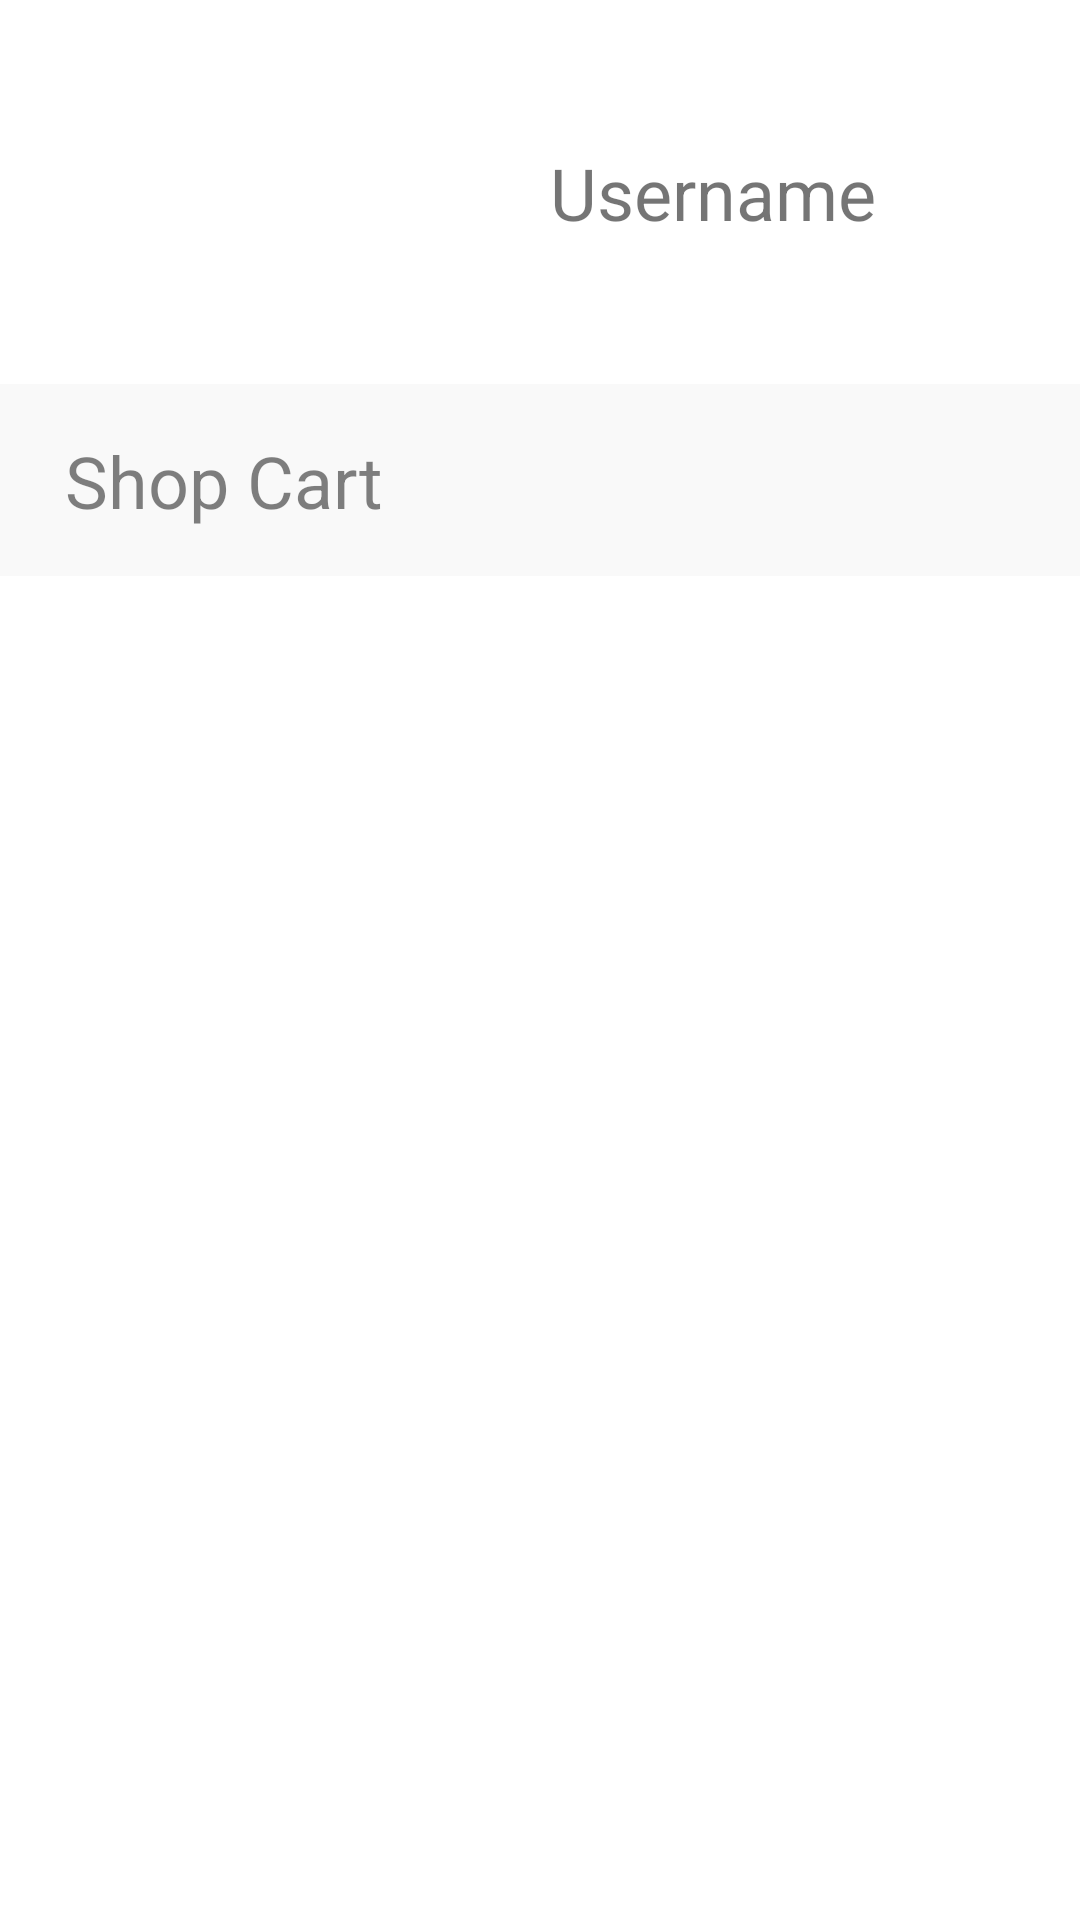

Layout XML and referenced resources for this Android screen:
<!-- AndroidManifest.xml: application theme Theme.Jinlin -->
<!-- res/layout/fragment_user.xml -->
<?xml version="1.0" encoding="utf-8"?>
<androidx.constraintlayout.widget.ConstraintLayout xmlns:android="http://schemas.android.com/apk/res/android"
    xmlns:app="http://schemas.android.com/apk/res-auto"
    xmlns:tools="http://schemas.android.com/tools"
    android:layout_width="match_parent"
    android:layout_height="match_parent">

    <androidx.constraintlayout.widget.Guideline
        android:id="@+id/guideline16"
        android:layout_width="wrap_content"
        android:layout_height="wrap_content"
        android:orientation="vertical"
        app:layout_constraintGuide_percent="0.9" />

    <ImageView
        android:id="@+id/user_icon"
        android:layout_width="wrap_content"
        android:layout_height="wrap_content"
        android:layout_marginStart="8dp"
        android:layout_marginLeft="8dp"
        app:layout_constraintBottom_toTopOf="@+id/guideline17"
        app:layout_constraintEnd_toStartOf="@+id/username"
        app:layout_constraintHorizontal_bias="0.0"
        app:layout_constraintStart_toStartOf="parent"
        app:layout_constraintTop_toTopOf="parent"
        tools:srcCompat="@tools:sample/avatars" />

    <androidx.constraintlayout.widget.Guideline
        android:id="@+id/guideline17"
        android:layout_width="wrap_content"
        android:layout_height="wrap_content"
        android:orientation="horizontal"
        app:layout_constraintGuide_percent="0.2" />

    <androidx.constraintlayout.widget.Guideline
        android:id="@+id/guideline23"
        android:layout_width="wrap_content"
        android:layout_height="wrap_content"
        android:orientation="horizontal"
        app:layout_constraintGuide_percent="0.3" />

    <TextView
        android:id="@+id/username"
        android:layout_width="wrap_content"
        android:layout_height="wrap_content"
        android:layout_marginEnd="32dp"
        android:layout_marginRight="32dp"
        android:text="Username"
        android:textSize="24sp"
        app:layout_constraintBottom_toTopOf="@+id/guideline17"
        app:layout_constraintEnd_toStartOf="@+id/guideline16"
        app:layout_constraintTop_toTopOf="parent" />

    <TextView
        android:id="@+id/shop_cart"
        android:layout_width="wrap_content"
        android:layout_height="wrap_content"
        android:text="Shop Cart"
        android:textSize="24sp"
        app:layout_constraintBottom_toTopOf="@+id/guideline23"
        app:layout_constraintEnd_toStartOf="@+id/guideline16"
        app:layout_constraintHorizontal_bias="0.1"
        app:layout_constraintStart_toStartOf="@+id/imageView2"
        app:layout_constraintTop_toTopOf="@+id/guideline17" />

    <ImageView
        android:id="@+id/imageView2"
        android:layout_width="0dp"
        android:layout_height="0dp"
        android:alpha="0.1"
        app:layout_constraintBottom_toTopOf="@+id/guideline23"
        app:layout_constraintEnd_toEndOf="parent"
        app:layout_constraintStart_toStartOf="parent"
        app:layout_constraintTop_toTopOf="@+id/guideline17"
        app:srcCompat="@color/grey" />

    <ImageView
        android:id="@+id/imageView3"
        android:layout_width="wrap_content"
        android:layout_height="wrap_content"
        app:layout_constraintBottom_toTopOf="@+id/guideline23"
        app:layout_constraintEnd_toEndOf="@+id/imageView2"
        app:layout_constraintStart_toStartOf="@+id/guideline16"
        app:layout_constraintTop_toTopOf="@+id/guideline17"
        app:srcCompat="@drawable/ic_baseline_arrow_forward_ios_24"
        android:contentDescription="TODO" />

    <ImageView
        android:id="@+id/imageView5"
        android:layout_width="wrap_content"
        android:layout_height="wrap_content"
        app:layout_constraintBottom_toTopOf="@+id/guideline17"
        app:layout_constraintEnd_toEndOf="parent"
        app:layout_constraintStart_toStartOf="@+id/guideline16"
        app:layout_constraintTop_toTopOf="parent"
        app:srcCompat="@drawable/ic_baseline_arrow_forward_ios_24" />

</androidx.constraintlayout.widget.ConstraintLayout>
<!-- resources referenced by this layout -->
<resources>
  <color name="grey">#BFBFBF</color>
  <style name="Theme.Jinlin" parent="Theme.MaterialComponents.DayNight.NoActionBar">
          <item name="colorAccent">@color/grey</item>
          <item name="colorPrimaryDark">@color/grey</item>
          
  
  
          
      </style>
</resources>
